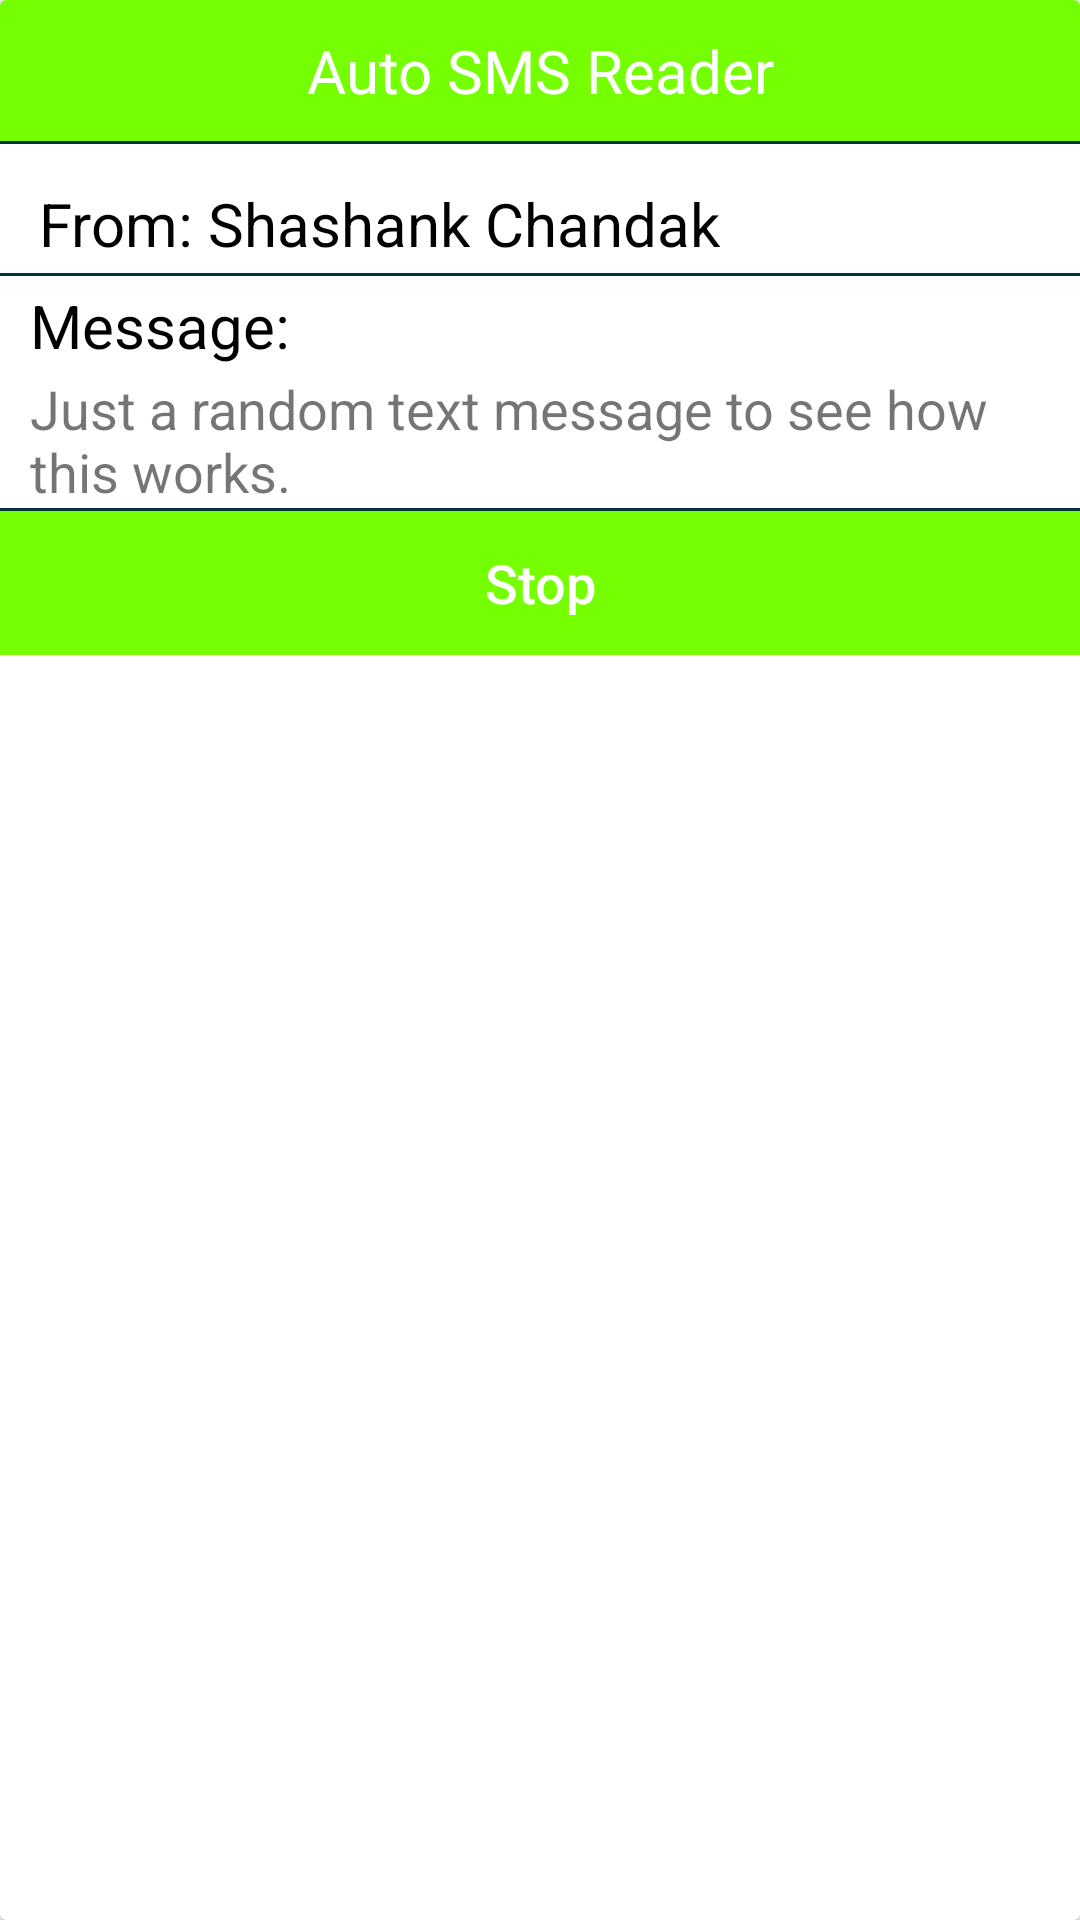

Here is an Android app screen rendered from its layout file. Give the layout XML and the strings, colors and styles it references.
<!-- AndroidManifest.xml: application theme AppTheme -->
<!-- res/layout/dialog.xml -->
<?xml version="1.0" encoding="utf-8"?>
<android.support.v7.widget.CardView
        xmlns:android="http://schemas.android.com/apk/res/android"
        xmlns:app="http://schemas.android.com/apk/res-auto"
        xmlns:tools="http://schemas.android.com/tools"
        android:layout_width="match_parent"
        android:layout_height="wrap_content">


        <LinearLayout
            android:layout_width="match_parent"
            android:layout_height="wrap_content"
            android:orientation="vertical">

            <TextView
                android:layout_width="match_parent"
                android:layout_height="wrap_content"
                android:gravity="center"
                android:background="@color/colorAccent"
                android:text="@string/app_name"
                android:textSize="20sp"
                android:padding="10dp"
                android:layout_gravity="center"
                android:textColor="#ffffff" />

            <View
                android:layout_width="match_parent"
                android:layout_height="1dp"
                android:background="@color/colorPrimaryDark"/>

            <TextView
                android:id="@+id/senderName"
                android:layout_width="wrap_content"
                android:layout_height="wrap_content"
                android:layout_gravity="start"
                android:text="From: Shashank Chandak"
                android:layout_marginTop="10dp"
                android:layout_marginStart="10dp"
                android:textSize="20sp"
                android:padding="3dp"
                android:textColor="#000000" />

            <View
                android:layout_width="match_parent"
                android:layout_height="1dp"
                android:background="@color/colorPrimaryDark"/>

            <TextView
                android:layout_width="wrap_content"
                android:layout_height="wrap_content"
                android:layout_gravity="start"
                android:layout_marginStart="10dp"
                android:textColor="#000000"
                android:layout_marginTop="3dp"
                android:textSize="20sp"
                android:text="Message: "/>

            <TextView
                android:id="@+id/messageBody"
                android:layout_width="wrap_content"
                android:layout_height="wrap_content"
                android:layout_marginStart="10dp"
                android:layout_marginTop="2dp"
                android:textSize="18sp"
                android:text="Just a random text message to see how this works."/>

            <View
                android:layout_width="match_parent"
                android:layout_height="1dp"
                android:background="@color/colorPrimaryDark"/>

            <Button
                android:id="@+id/stopButton"
                android:layout_width="match_parent"
                android:layout_height="wrap_content"
                android:background="@color/colorAccent"
                android:text="Stop"
                android:textColor="#ffffff"
                android:textSize="18sp"
                android:textAllCaps="false"/>
        </LinearLayout>

    </android.support.v7.widget.CardView>
<!-- resources referenced by this layout -->
<resources>
  <color name="colorAccent">#76ff03</color>
  <color name="colorPrimaryDark">#00363a</color>
  <string name="app_name">Auto SMS Reader</string>
  <style name="AppTheme" parent="Theme.AppCompat.Light.DarkActionBar">
          
          <item name="colorPrimary">@color/colorPrimary</item>
          <item name="colorPrimaryDark">@color/colorPrimaryDark</item>
          <item name="colorAccent">@color/colorAccent</item>
      </style>
  <color name="colorPrimary">#006064</color>
</resources>
